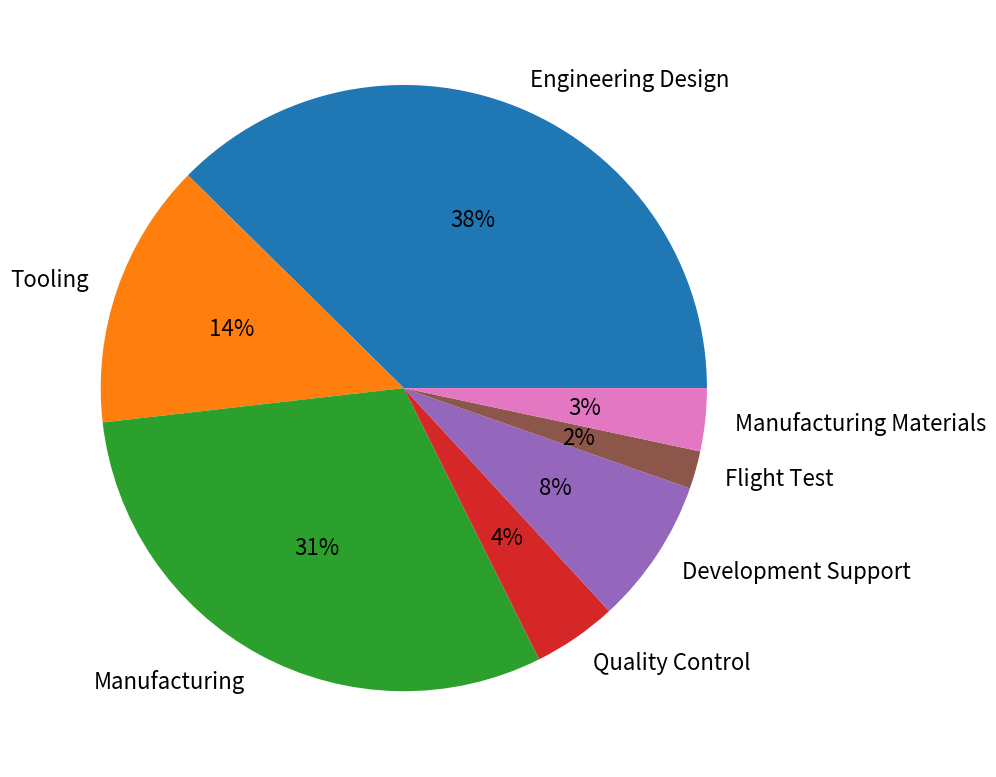

Source code (Python):
import matplotlib.pyplot as plt
import numpy as np

# Categories
labels = [
    "Engineering Design",
    "Tooling",
    "Manufacturing",
    "Quality Control",
    "Development Support",
    "Flight Test",
    "Manufacturing Materials"
]

values = [49.07, 18.52, 39.87, 5.84, 10.16, 2.63, 4.37]
sizes = [value / sum(values) for value in values]

# Create figure
fig, ax = plt.subplots(figsize=(10, 10))
ax.pie(sizes, labels=labels, autopct='%1.f%%', textprops={'fontsize': 16})

plt.tight_layout()
plt.savefig('RDTEProd.png')
